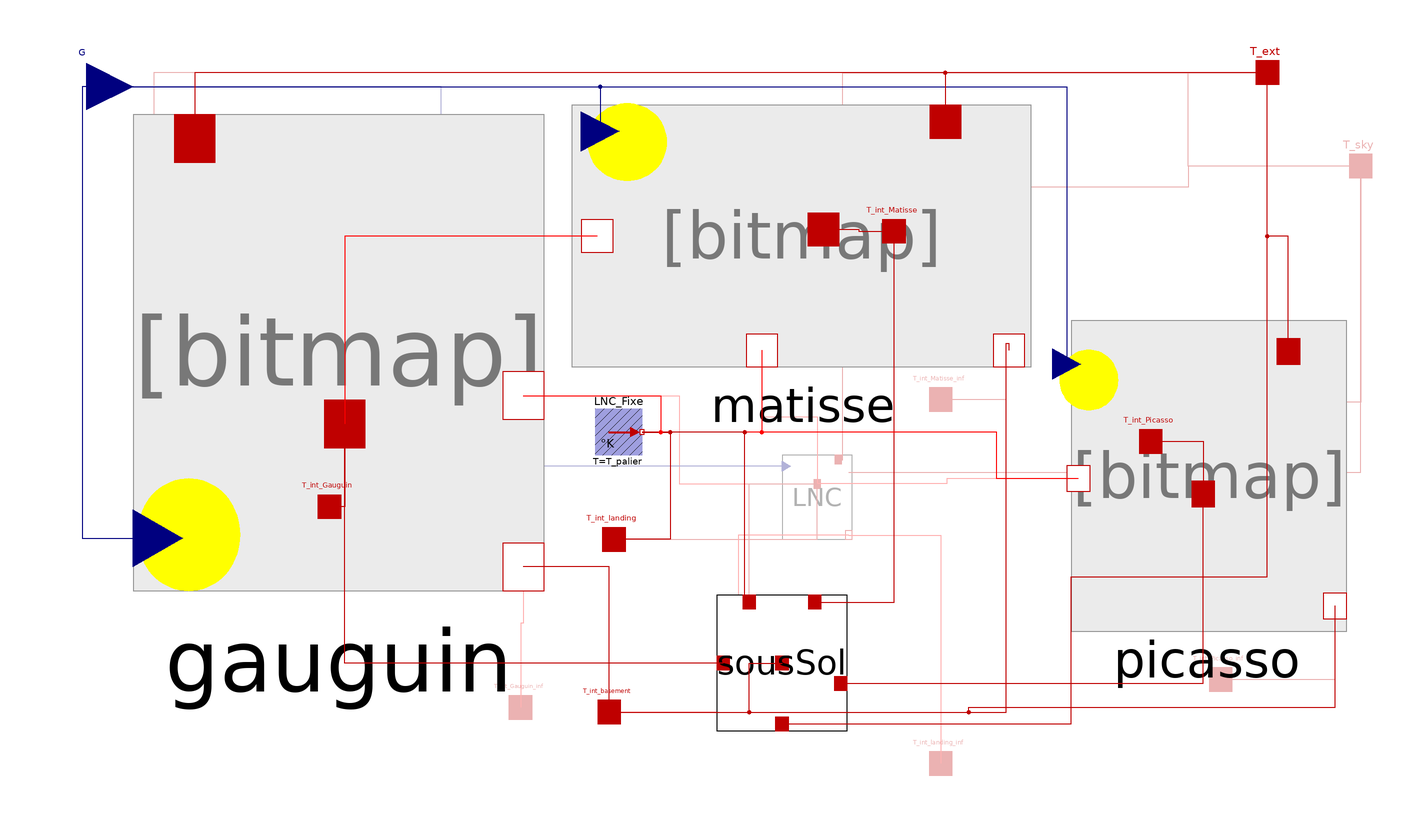

Above is the diagram view of the following Modelica model: its components placed by their Placement annotations and its connect equations drawn as lines.

model GenericFloor

  // Housings
  BuildSysPro.BuildingStock.CollectiveHousing.Matisse.MatisseAssemblyCH matisse(
    PositionEtage=PositionEtage,
    GLOEXT=GLOEXT,
    Tp=Tp,
    InitType=InitType,
    beta=beta,
    paraMaisonRT=paraMaisonRT_Matisse)
    annotation (Placement(transformation(extent={{-104,4},{86,116}})));
  BuildSysPro.BuildingStock.CollectiveHousing.Picasso.PicassoAssemblyCH picasso(
    PositionEtage=PositionEtage,
    GLOEXT=GLOEXT,
    Tp=Tp,
    InitType=InitType,
    beta=beta,
    paraMaisonRT=paraMaisonRT_Picasso)
    annotation (Placement(transformation(extent={{104,-104},{224,16}})));
  BuildSysPro.BuildingStock.CollectiveHousing.Gauguin.GauguinAssemblyCH gauguin(
    PositionEtage=PositionEtage,
    GLOEXT=GLOEXT,
    Tp=Tp,
    InitType=InitType,
    beta=beta,
    paraMaisonRT=paraMaisonRT_Gauguin)
    annotation (Placement(transformation(extent={{-296,-92},{-120,112}})));
  BuildSysPro.BuildingStock.CollectiveHousing.CollectiveHousingBuilding.BuildingR2.CommonZones.UnheatedRoom
    LNC(
    GLOEXT=GLOEXT,
    InitType=InitType,
    PositionEtage=PositionEtage,
    beta=beta,
    Tp=Tp,
    paraMaisonRT=paraMaisonRT_LNC) if ChoixModelePalier == 2
    annotation (Placement(transformation(extent={{-18,-70},{12,-34}})));
  BuildSysPro.BaseClasses.HeatTransfer.Sources.FixedTemperature LNC_Fixe(T=
        T_palier) if ChoixModelePalier == 1
    annotation (Placement(transformation(extent={{-98,-34},{-78,-14}})));

  BuildSysPro.BuildingStock.CollectiveHousing.CollectiveHousingBuilding.BuildingR2.CommonZones.Basement
    sousSol(Tp=Tp, paraMaisonRT=paraMaisonRT_LNC) if PositionEtage == 1
    annotation (Placement(transformation(extent={{-46,-152},{10,-94}})));

  // Input data from the environment
  BuildSysPro.BaseClasses.HeatTransfer.Interfaces.HeatPort_a T_ext
    "Exterior temperature" annotation (Placement(transformation(extent={{180,
            120},{200,140}}), iconTransformation(extent={{180,120},{200,140}})));
  BuildSysPro.BaseClasses.HeatTransfer.Interfaces.HeatPort_a T_sky   if GLOEXT
    annotation (Placement(transformation(extent={{220,80},{240,100}}),
        iconTransformation(extent={{220,80},{240,100}})));
 Modelica.Blocks.Interfaces.RealInput G[10]
    "DIFH, DIRN, DIRH, GLOH, t0, CosDir[1:3], solar azimuth angle, solar elevation angle"
     annotation (Placement(transformation(extent={{-336,104},{-296,144}}),
       iconTransformation(extent={{-320,108},{-296,132}})));

  // Housing temperatures
  BuildSysPro.BaseClasses.HeatTransfer.Interfaces.HeatPort_a T_int_Gauguin_inf
                                                                          if not (
    PositionEtage == 1) "Lower Gauguin apartment temperature" annotation (
      Placement(transformation(extent={{-140,-152},{-120,-132}}),
        iconTransformation(extent={{-260,-140},{-240,-120}})));
  BuildSysPro.BaseClasses.HeatTransfer.Interfaces.HeatPort_a T_int_Matisse_inf
                                                                          if not (
    PositionEtage == 1) "Lower Matisse apartment temperature" annotation (
      Placement(transformation(extent={{40,-20},{60,0}}), iconTransformation(
          extent={{20,-140},{40,-120}})));
  BuildSysPro.BaseClasses.HeatTransfer.Interfaces.HeatPort_a T_int_Picasso_inf
                                                                          if not (
    PositionEtage == 1) "Lower Picasso apartment temperature" annotation (
      Placement(transformation(extent={{160,-140},{180,-120}}),
        iconTransformation(extent={{160,-140},{180,-120}})));
  BuildSysPro.BaseClasses.HeatTransfer.Interfaces.HeatPort_a T_int_landing_inf
                                                                          if (not (
    PositionEtage == 1) and ChoixModelePalier == 2)
    "Lower unheated room temperature" annotation (Placement(transformation(
          extent={{40,-176},{60,-156}}), iconTransformation(extent={{-120,-140},
            {-100,-120}})));

  BuildSysPro.BaseClasses.HeatTransfer.Interfaces.HeatPort_a T_int_Gauguin
    "Gauguin apartment temperature" annotation (Placement(transformation(extent=
           {{-222,-66},{-202,-46}}), iconTransformation(extent={{-154,12},{-134,
            32}})));
  BuildSysPro.BaseClasses.HeatTransfer.Interfaces.HeatPort_a T_int_Matisse
    "Matisse apartment temperature" annotation (Placement(transformation(extent=
           {{20,52},{40,72}}), iconTransformation(extent={{58,62},{78,82}})));
  BuildSysPro.BaseClasses.HeatTransfer.Interfaces.HeatPort_a T_int_Picasso
    "Picasso apartment temperature" annotation (Placement(transformation(extent=
           {{130,-38},{150,-18}}), iconTransformation(extent={{86,-38},{106,-18}})));
  BuildSysPro.BaseClasses.HeatTransfer.Interfaces.HeatPort_a T_int_landing
    "Unheated room (landing) temperature" annotation (Placement(transformation(
          extent={{-100,-80},{-80,-60}}), iconTransformation(extent={{-26,-18},
            {-6,2}})));
  BuildSysPro.BaseClasses.HeatTransfer.Interfaces.HeatPort_a T_int_basement
 if PositionEtage == 1 "Basement temperature" annotation (Placement(
        transformation(extent={{-102,-154},{-82,-134}}), iconTransformation(
          extent={{-50,-120},{-30,-100}})));
  // Overall parameters
 parameter Integer PositionEtage=1 "Floor position"
   annotation(Dialog(group="Overall parameters"),choices(
               choice=1 "Ground floor",
               choice=2 "Intermediate floor",
               choice=3 "Last floor",radioButtons=true));
 parameter Integer ChoixModelePalier=1 "Type of landing modelling"
   annotation(Dialog(group="Landing modelling"),choices(
               choice=1 "Heated room at constant temperature",
               choice=2 "Detailled modelling (unheated room)",radioButtons=true));
  parameter Modelica.Units.SI.Temperature T_palier=273.15 + 16
    "Landing temperature if heated" annotation (Dialog(enable=(
          ChoixModelePalier == 1), group="Landing modelling"));
  // Homogeneization of housing construction date
 replaceable parameter
    BuildSysPro.BuildingStock.Utilities.Records.BuildingData.CollectiveHousing.BuildingDataGAUGUIN.BuildingType
    paraMaisonRT_Gauguin "French building regulation used for Gauguin"
    annotation (choicesAllMatching=true, Dialog(group="Overall parameters"));
 replaceable parameter
    BuildSysPro.BuildingStock.Utilities.Records.BuildingData.CollectiveHousing.BuildingDataPICASSO.BuildingType
    paraMaisonRT_Picasso "French building regulation used for Picasso"
    annotation (choicesAllMatching=true, Dialog(group="Overall parameters"));
 replaceable parameter
    BuildSysPro.BuildingStock.Utilities.Records.BuildingData.CollectiveHousing.BuildingDataMATISSE.BuildingType
    paraMaisonRT_Matisse "French building regulation used for Matisse"
    annotation (choicesAllMatching=true, Dialog(group="Overall parameters"));
  replaceable parameter
    BuildSysPro.BuildingStock.Utilities.Records.BuildingData.CollectiveHousing.BuildingDataUNHEATEDROOM.BuildingType
    paraMaisonRT_LNC "French building regulation used for unheated room"
    annotation (choicesAllMatching=true, Dialog(group=
          "Overall parameters"));
  // Advanced parameters
 parameter Real beta=0
    "Correction of azimuth for vertical walls such as azimuth=beta+azimuth, {beta=0 : N=180,S=0,E=-90,O=90}"
   annotation (Dialog(tab="Advanced parameters"));
 parameter Boolean GLOEXT=false
    "Integration of LW radiation (infrared) toward the environment and the sky" annotation(Dialog(tab="Advanced parameters"));
 parameter Boolean USEreduction=false
    "Integration of solar reduction factors (masking, frame) for glazings" annotation(Dialog(tab="Advanced parameters"));
  parameter Modelica.Units.SI.Temperature Tp=293.15
    "Initial temperature of walls"
    annotation (Dialog(tab="Advanced parameters"));
  parameter BuildSysPro.Utilities.Types.InitCond InitType=BuildSysPro.Utilities.Types.InitCond.SteadyState
    "Type of initialization for walls"
    annotation (Dialog(tab="Advanced parameters"));

equation
 connect(G, matisse.G) annotation (Line(
     points={{-316,124},{-95.8571,124},{-95.8571,104.8}},
     color={0,0,127},
     smooth=Smooth.None));
 connect(G, picasso.G) annotation (Line(
     points={{-316,124},{104,124},{104,5.09091}},
     color={0,0,127},
     smooth=Smooth.None));
  connect(T_ext, gauguin.T_ext) annotation (Line(
      points={{190,130},{-269.6,130},{-269.6,101.8}},
      color={191,0,0},
      smooth=Smooth.None));
  connect(T_ext, matisse.T_ext) annotation (Line(
      points={{190,130},{52.0714,130},{52.0714,109}},
      color={191,0,0},
      smooth=Smooth.None));
  connect(T_sky, picasso.T_sky) annotation (Line(
      points={{230,90},{230,-11.2727},{219,-11.2727}},
      color={191,0,0},
      smooth=Smooth.None));
  connect(T_sky, matisse.T_sky) annotation (Line(
      points={{230,90},{156,90},{156,81},{79.2143,81}},
      color={191,0,0},
      smooth=Smooth.None));
  connect(T_sky, gauguin.T_sky) annotation (Line(
      points={{230,90},{156,90},{156,130},{-287.2,130},{-287.2,61}},
      color={191,0,0},
      smooth=Smooth.None));
 connect(G, gauguin.G) annotation (Line(
     points={{-316,124},{-318,124},{-318,-69.56},{-285.44,-69.56}},
     color={0,0,127},
     smooth=Smooth.None));
  connect(matisse.T_int_Gauguin, gauguin.T_int_Gauguin) annotation (Line(
      points={{-97.2143,60},{-205.36,60},{-205.36,-20.6}},
      color={255,0,0},
      smooth=Smooth.None));
  connect(picasso.T_ext, T_ext) annotation (Line(
      points={{199,10.5455},{199,60},{190,60},{190,130}},
      color={191,0,0},
      smooth=Smooth.None));
  connect(T_int_Picasso_inf, picasso.T_int_inf) annotation (Line(
      points={{170,-130},{219,-130},{219,-98.5455}},
      color={191,0,0},
      smooth=Smooth.None));
  connect(T_int_Matisse_inf, matisse.T_int_inf) annotation (Line(
      points={{50,-10},{78,-10},{78,14},{79.2143,14},{79.2143,11}},
      color={191,0,0},
      smooth=Smooth.None));
  connect(gauguin.T_int_Gauguin, T_int_Gauguin) annotation (Line(
      points={{-205.36,-20.6},{-205.36,-56},{-212,-56}},
      color={191,0,0},
      smooth=Smooth.None));
  connect(matisse.T_int_Matisse, T_int_Matisse) annotation (Line(
      points={{-0.178571,62.8},{14.9107,62.8},{14.9107,62},{30,62}},
      color={191,0,0},
      smooth=Smooth.None));
  connect(T_int_Picasso, picasso.T_int_Picasso) annotation (Line(
      points={{140,-28},{162.5,-28},{162.5,-50.5455}},
      color={191,0,0},
      smooth=Smooth.None));
  connect(sousSol.T_int_Matisse, T_int_Matisse) annotation (Line(
      points={{-4,-96.9},{30,-96.9},{30,62}},
      color={191,0,0},
      smooth=Smooth.None));

  connect(sousSol.T_int_Picasso, picasso.T_int_Picasso) annotation (Line(
      points={{7.2,-131.7},{162.5,-131.7},{162.5,-50.5455}},
      color={191,0,0},
      smooth=Smooth.None));
  connect(sousSol.T_ext, T_ext) annotation (Line(
      points={{-18,-149.1},{106,-149.1},{106,-86},{190,-86},{190,130}},
      color={191,0,0},
      smooth=Smooth.None));
  connect(sousSol.T_int_Gauguin, gauguin.T_int_Gauguin) annotation (Line(
      points={{-43.2,-123},{-205.36,-123},{-205.36,-20.6}},
      color={191,0,0},
      smooth=Smooth.None));
  connect(T_int_basement, sousSol.T_int_basement) annotation (Line(
      points={{-92,-144},{-32,-144},{-32,-123},{-18,-123}},
      color={191,0,0},
      smooth=Smooth.None));
  connect(T_int_basement, gauguin.T_int_inf) annotation (Line(
      points={{-92,-144},{-92,-81.8},{-128.8,-81.8}},
      color={191,0,0},
      smooth=Smooth.None));
  connect(T_int_basement, picasso.T_int_inf) annotation (Line(
      points={{-92,-144},{62,-144},{62,-142},{219,-142},{219,-98.5455}},
      color={191,0,0},
      smooth=Smooth.None));
  connect(T_int_basement, matisse.T_int_inf) annotation (Line(
      points={{-92,-144},{78,-144},{78,14},{79.2143,14},{79.2143,11}},
      color={191,0,0},
      smooth=Smooth.None));
  connect(gauguin.T_int_inf, T_int_Gauguin_inf) annotation (Line(
      points={{-128.8,-81.8},{-128.8,-105.9},{-130,-105.9},{-130,-142}},
      color={255,0,0},
      smooth=Smooth.None));
  connect(LNC.T_sky, T_sky) annotation (Line(
      points={{10.5,-41.2},{230,-41.2},{230,90}},
      color={191,0,0},
      smooth=Smooth.None));
  connect(LNC.T_ext, T_ext) annotation (Line(
      points={{6,-35.8},{8,-35.8},{8,130},{190,130}},
      color={191,0,0},
      smooth=Smooth.None));
  connect(picasso.T_int_landing, LNC.T_int_landing) annotation (Line(
      points={{109,-44},{52.5,-44},{52.5,-46.24},{-3,-46.24}},
      color={255,0,0},
      smooth=Smooth.None));
  connect(matisse.T_int_landing, LNC.T_int_landing) annotation (Line(
      points={{-26.6429,11},{-26.6429,-17.5},{-3,-17.5},{-3,-46.24}},
      color={255,0,0},
      smooth=Smooth.None));
  connect(gauguin.T_int_landing, LNC.T_int_landing) annotation (Line(
      points={{-128.8,-8.36},{-62,-8.36},{-62,-46.24},{-3,-46.24}},
      color={255,0,0},
      smooth=Smooth.None));
  connect(sousSol.T_int_landing, LNC.T_int_landing) annotation (Line(
      points={{-32,-96.9},{-32,-46.24},{-3,-46.24}},
      color={191,0,0},
      smooth=Smooth.None));
  connect(T_int_landing, LNC.T_int_landing) annotation (Line(
      points={{-90,-70},{-3,-70},{-3,-46.24}},
      color={191,0,0},
      smooth=Smooth.None));
  connect(LNC.T_int_inf, T_int_landing_inf) annotation (Line(
      points={{10.5,-68.2},{50,-68.2},{50,-166}},
      color={255,0,0},
      smooth=Smooth.None));
  connect(LNC.T_int_inf, T_int_basement) annotation (Line(
      points={{10.5,-68.2},{-36.75,-68.2},{-36.75,-144},{-92,-144}},
      color={255,0,0},
      smooth=Smooth.None));
  connect(LNC.G, G) annotation (Line(
      points={{-16.2,-38.68},{-164.1,-38.68},{-164.1,124},{-316,124}},
      color={0,0,127},
      smooth=Smooth.None));
  connect(gauguin.T_int_landing, LNC_Fixe.port) annotation (Line(
      points={{-128.8,-8.36},{-70,-8.36},{-70,-24},{-78,-24}},
      color={255,0,0},
      smooth=Smooth.None));
  connect(matisse.T_int_landing, LNC_Fixe.port) annotation (Line(
      points={{-26.6429,11},{-26.6429,-24},{-78,-24}},
      color={255,0,0},
      smooth=Smooth.None));
  connect(picasso.T_int_landing, LNC_Fixe.port) annotation (Line(
      points={{109,-44},{74,-44},{74,-24},{-78,-24}},
      color={255,0,0},
      smooth=Smooth.None));
  connect(LNC_Fixe.port, T_int_landing) annotation (Line(
      points={{-78,-24},{-66,-24},{-66,-70},{-90,-70}},
      color={191,0,0},
      smooth=Smooth.None));
  connect(sousSol.T_int_landing, LNC_Fixe.port) annotation (Line(
      points={{-32,-96.9},{-34,-96.9},{-34,-24},{-78,-24}},
      color={191,0,0},
      smooth=Smooth.None));
 annotation (Diagram(coordinateSystem(preserveAspectRatio=false, extent={{-320,-160},
            {240,140}}),      graphics), Icon(coordinateSystem(extent={{-320,
            -160},{240,140}},     preserveAspectRatio=false), graphics={
       Rectangle(
         extent={{-300,-20},{-100,-80}},
         fillColor={213,170,255},
         fillPattern=FillPattern.Solid,
         lineColor={0,0,0}),
       Polygon(
         points={{-42,60},{0,120},{220,120},{178,60},{-42,60}},
         lineColor={0,0,0},
         smooth=Smooth.None,
         fillColor={255,170,85},
         fillPattern=FillPattern.Solid),
       Polygon(
         points={{178,60},{220,120},{220,60},{178,0},{178,60}},
         lineColor={0,0,0},
         smooth=Smooth.None,
         fillColor={255,170,85},
         fillPattern=FillPattern.Solid),
       Polygon(
         points={{164,40},{178,60},{178,0},{164,-20},{164,40}},
         lineColor={0,0,0},
         smooth=Smooth.None,
         fillColor={255,170,170},
         fillPattern=FillPattern.Solid),
       Polygon(
         points={{14,25},{-6,39},{-6,-181},{14,-195},{14,25}},
         lineColor={0,0,0},
         smooth=Smooth.None,
         fillColor={255,170,170},
         fillPattern=FillPattern.Solid,
         origin={139,54},
         rotation=-90),
       Polygon(
         points={{-100,-20},{-48,60},{66,40},{22,-20},{-100,-20}},
         smooth=Smooth.None,
         fillColor={255,170,170},
         fillPattern=FillPattern.Solid,
         pattern=LinePattern.None),
       Polygon(
         points={{-300,-20},{-200,120},{0,120},{-100,-20},{-300,-20}},
         lineColor={0,0,0},
         smooth=Smooth.None,
         fillColor={213,170,255},
         fillPattern=FillPattern.Solid),
       Polygon(
         points={{108,-40},{164,40},{164,-20},{108,-100},{108,-40}},
         lineColor={0,0,0},
         smooth=Smooth.None,
         fillColor={170,255,170},
         fillPattern=FillPattern.Solid),
       Rectangle(
         extent={{8,-40},{108,-100}},
         fillColor={170,255,170},
         fillPattern=FillPattern.Solid,
         lineColor={0,0,0}),
       Polygon(
         points={{8,-40},{64,40},{164,40},{108,-40},{8,-40}},
         lineColor={0,0,0},
         smooth=Smooth.None,
         fillColor={170,255,170},
         fillPattern=FillPattern.Solid),
       Polygon(
         points={{-100,-20},{22,-20},{8,-40},{8,-80},{-100,-80},{-100,-20}},
         lineColor={0,0,0},
         smooth=Smooth.None,
         fillColor={255,170,170},
         fillPattern=FillPattern.Solid),
       Rectangle(
         extent={{-186,-34},{-132,-64}},
         lineColor={0,0,0},
         fillColor={170,213,255},
         fillPattern=FillPattern.Solid),
       Line(
         points={{0,120},{0,60}},
         color={0,0,0},
         smooth=Smooth.None,
         pattern=LinePattern.Dash),
       Line(
         points={{-200,120},{-200,60}},
         color={0,0,0},
         smooth=Smooth.None,
         pattern=LinePattern.Dash),
       Line(
         points={{66,40},{66,-20}},
         color={0,0,0},
         smooth=Smooth.None,
         pattern=LinePattern.Dash),
       Line(
         points={{22,-20},{22,-80}},
         color={0,0,0},
         smooth=Smooth.None,
         pattern=LinePattern.Dash),
       Line(
         points={{-42,60},{-42,0}},
         color={0,0,0},
         smooth=Smooth.None,
         pattern=LinePattern.Dash),
       Line(
         points={{-200,60},{220,60}},
         color={0,0,0},
         smooth=Smooth.None,
         pattern=LinePattern.Dash),
       Line(
         points={{-200,60},{-300,-80}},
         color={0,0,0},
         smooth=Smooth.None,
         pattern=LinePattern.Dash),
       Rectangle(
         extent={{-276,-34},{-222,-64}},
         lineColor={0,0,0},
         fillColor={170,213,255},
         fillPattern=FillPattern.Solid),
       Line(
         points={{0,60},{-100,-80}},
         color={0,0,0},
         smooth=Smooth.None,
         pattern=LinePattern.Dash),
       Line(
         points={{66,-20},{8,-100}},
         color={0,0,0},
         smooth=Smooth.None,
         pattern=LinePattern.Dash),
       Line(
         points={{66,-20},{164,-20}},
         color={0,0,0},
         smooth=Smooth.None,
         pattern=LinePattern.Dash),
       Line(
         points={{-40,0},{164,0}},
         color={0,0,0},
         smooth=Smooth.None,
         pattern=LinePattern.Dash),
       Line(
         points={{164,0},{178,0}},
         color={0,0,0},
         smooth=Smooth.None,
         pattern=LinePattern.Dash),
       Rectangle(
         extent={{32,-54},{86,-84}},
         lineColor={0,0,0},
         fillColor={170,213,255},
         fillPattern=FillPattern.Solid),
       Line(
         points={{8,-80},{22,-80}},
         color={0,0,0},
         smooth=Smooth.None,
         pattern=LinePattern.Dash),
       Ellipse(
         extent={{-318,137},{-268,90}},
         lineColor={255,255,0},
         fillColor={255,255,0},
         fillPattern=FillPattern.Solid)}),
    Documentation(info="<html>
<p><i>Generic floor</i></p>
<p><u><b>Hypothesis and equations</b></u></p>
<p>Pure thermal modelled generic floor.</p>
<p>Height under ceiling : 2.5m.</p>
<p><u><b>Bibliography</b></u></p>
<p>Site of building stock library</p>
<p>Notes H-E10-1996-02908-FR and H-E13-2014-00591-FR</p>
<p><u><b>Instructions for use</b></u></p>
<p>This model is a generic floor for complete collective housing assembly (Gauguin, Matisse, Picasso apartments and unheated rooms).</p>
<p>Parameter <code>PositionEtage</code> allows the user to chose the floor position.</p>
<p>Parameters <code>paraMaisonRT</code> allow the user to chose a specific French building regulation for each type of apartment, so that building envelope parameters (walls, windows, ventilation...) will be automatically filled with data from choosen records.</p>
<p><u><b>Known limits / Use precautions</b></u></p>
<p>none</p>
<p><u><b>Validations</b></u></p>
<p>Validated model - Frédéric Gastiger 01/2014</p>
<p>See note H-E13-2014-00591-FR for validation</p>
<p><b>--------------------------------------------------------------<br>
Licensed by EDF under a 3-clause BSD-license<br>
Copyright &copy; EDF2009 - 2024<br>
BuildSysPro version 3.7.0<br>
Author : Frédéric GASTIGER, EDF (2014)<br>
--------------------------------------------------------------</b></p></html>"));
end GenericFloor;